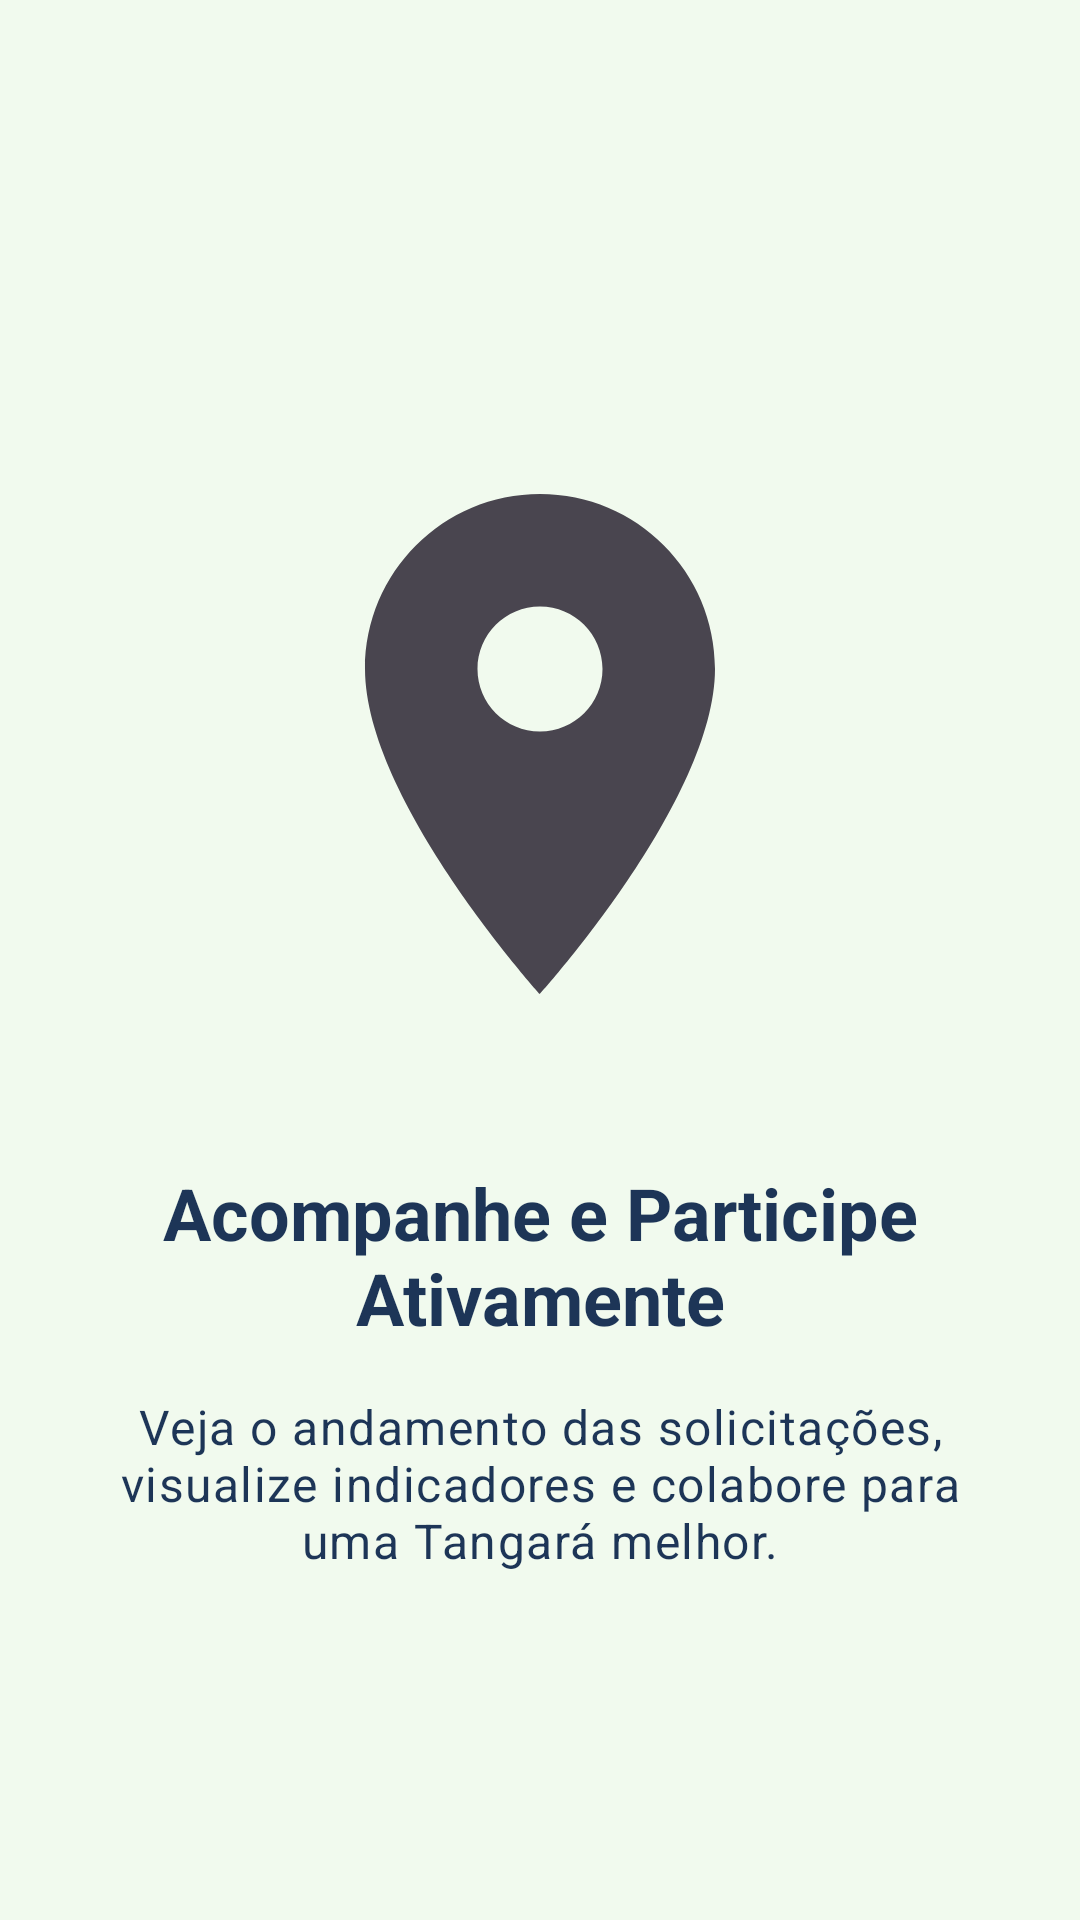

Write the Android layout XML for this screen, with the resource values it uses.
<!-- AndroidManifest.xml: application theme Theme.ConectaTangara -->
<!-- res/layout/fragment_onboarding_screen_3.xml -->
<?xml version="1.0" encoding="utf-8"?>
<androidx.constraintlayout.widget.ConstraintLayout
        xmlns:android="http://schemas.android.com/apk/res/android"
        xmlns:app="http://schemas.android.com/apk/res-auto"
        xmlns:tools="http://schemas.android.com/tools"
        android:layout_width="match_parent"
        android:layout_height="match_parent"
        android:background="@color/honeydew"
        android:padding="32dp"
        tools:context=".fragments.OnboardingFragment">

<ImageView
android:id="@+id/iv_onboarding_image"
android:layout_width="200dp"
android:layout_height="200dp"
android:layout_marginTop="32dp"
android:contentDescription="@string/onboarding_image_desc_3"
app:layout_constraintEnd_toEndOf="parent"
app:layout_constraintStart_toStartOf="parent"
app:layout_constraintTop_toTopOf="parent"
app:layout_constraintVertical_chainStyle="packed"
app:layout_constraintBottom_toTopOf="@+id/tv_onboarding_title"
app:srcCompat="@drawable/ic_onboarding_3" /> 

<TextView
android:id="@+id/tv_onboarding_title"
android:layout_width="0dp"
android:layout_height="wrap_content"
android:layout_marginTop="40dp"
android:gravity="center"
android:text="@string/onboarding_title_3"
android:textAppearance="?attr/textAppearanceHeadline5"
        android:textColor="@color/berkeley_blue"
        android:textStyle="bold"
        app:layout_constraintEnd_toEndOf="parent"
        app:layout_constraintStart_toStartOf="parent"
        app:layout_constraintTop_toBottomOf="@+id/iv_onboarding_image"
        app:layout_constraintBottom_toTopOf="@+id/tv_onboarding_description" />

<TextView
android:id="@+id/tv_onboarding_description"
android:layout_width="0dp"
android:layout_height="wrap_content"
android:layout_marginTop="16dp"
android:gravity="center"
android:text="@string/onboarding_description_3"
android:textAppearance="?attr/textAppearanceBody1"
        android:textColor="@color/berkeley_blue"
        android:textSize="16sp"
        app:layout_constraintEnd_toEndOf="parent"
        app:layout_constraintStart_toStartOf="parent"
        app:layout_constraintTop_toBottomOf="@+id/tv_onboarding_title"
        app:layout_constraintBottom_toBottomOf="parent" />

        </androidx.constraintlayout.widget.ConstraintLayout>
<!-- resources referenced by this layout -->
<resources>
  <color name="berkeley_blue">#1D3557</color>
  <color name="honeydew">#F1FAEE</color>
  <!-- drawable ic_onboarding_3 (drawable) -->
  <vector xmlns:android="http://schemas.android.com/apk/res/android"
          android:width="108dp"
          android:height="108dp"
          android:viewportWidth="24"
          android:viewportHeight="24"
          android:tint="?attr/colorControlNormal"> <path
          android:fillColor="@android:color/white"
          android:pathData="M12,2C8.13,2 5,5.13 5,9c0,5.25 7,13 7,13s7,-7.75 7,-13c0,-3.87 -3.13,-7 -7,-7zM12,11.5c-1.38,0 -2.5,-1.12 -2.5,-2.5s1.12,-2.5 2.5,-2.5 2.5,1.12 2.5,2.5 -1.12,2.5 -2.5,2.5z"/>
  </vector>
  <string name="onboarding_description_3">Veja o andamento das solicitações, visualize indicadores e colabore para uma Tangará melhor.</string>
  <string name="onboarding_image_desc_3">Ilustração da terceira tela de onboarding</string>
  <string name="onboarding_title_3">Acompanhe e Participe Ativamente</string>
  <style name="Theme.ConectaTangara" parent="Theme.Material3.DayNight.NoActionBar">
          <item name="colorPrimary">@color/cerulean</item>
          <item name="colorPrimaryVariant">@color/berkeley_blue</item>
          <item name="colorOnPrimary">@color/white</item>
          <item name="colorSecondary">@color/red_pantone</item>
          <item name="colorSecondaryVariant">@color/red_pantone</item>
          <item name="colorOnSecondary">@color/white</item>
          <item name="android:statusBarColor">@color/berkeley_blue</item>
  
          <item name="android:windowBackground">@color/honeydew</item>
          <item name="colorSurface">@color/white</item>
          <item name="colorOnSurface">@color/berkeley_blue</item>
          <item name="colorError">@color/red_pantone</item>
          <item name="colorOnError">@color/white</item>
          <item name="materialButtonStyle">@style/Widget.ConectaTangara.Button</item>
      </style>
  <color name="cerulean">#457B9D</color>
  <color name="white">#FFFFFF</color>
  <color name="red_pantone">#E63946</color>
  <style name="Widget.ConectaTangara.Button" parent="Widget.Material3.Button">
          <item name="backgroundTint">@color/cerulean</item>
          <item name="android:textColor">@color/white</item>
          <item name="cornerRadius">24dp</item>
          <item name="android:paddingTop">12dp</item>
          <item name="android:paddingBottom">12dp</item>
          <item name="android:elevation">2dp</item>
      </style>
</resources>
